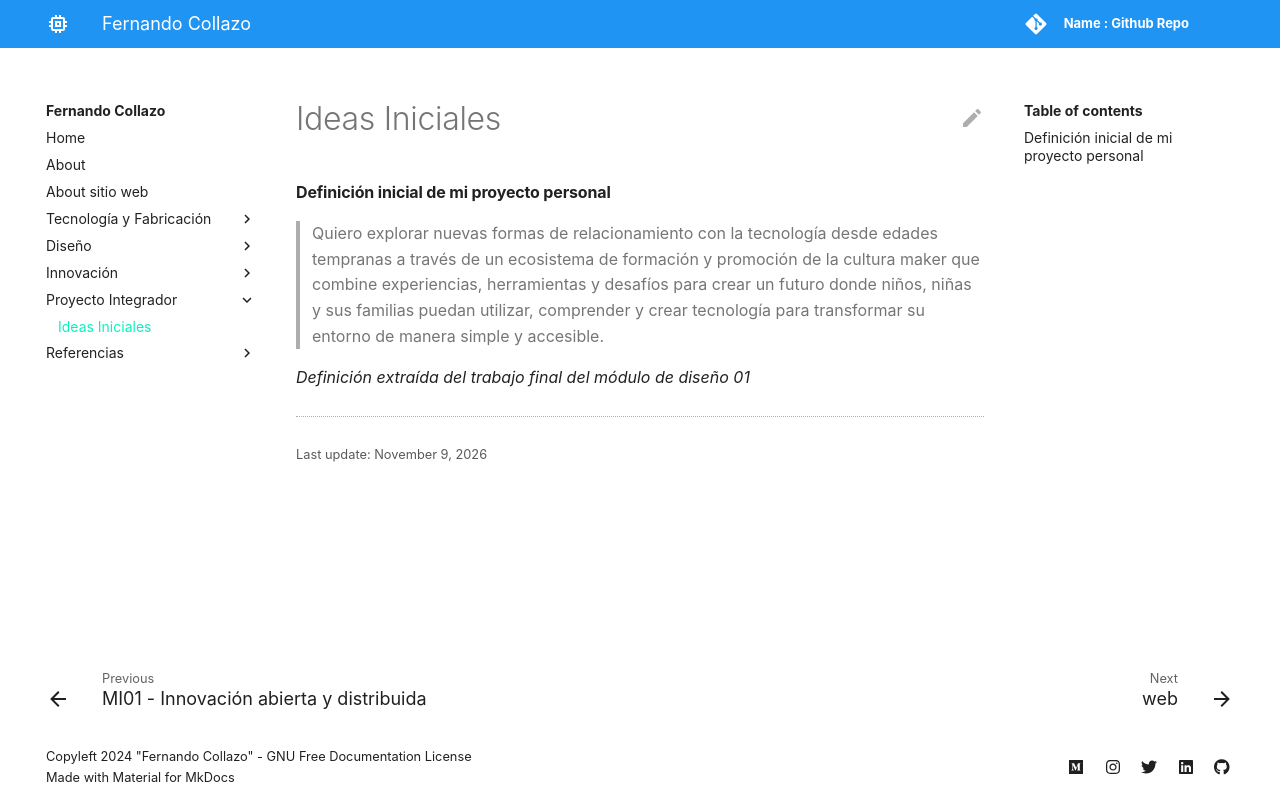

repository: nandocollazo03/fernando-collazo · page: proyecto/proyecto/index.html · generator: mkdocs

# Ideas Iniciales

#### Definición inicial de mi proyecto personal
>Quiero explorar nuevas formas de relacionamiento con la tecnología desde edades tempranas a través de un ecosistema de formación y promoción de la cultura maker que combine experiencias, herramientas y desafíos para crear un futuro donde niños, niñas y sus familias puedan utilizar, comprender y crear tecnología para transformar su entorno de manera simple y accesible.

_Definición extraída del trabajo final del módulo de diseño 01_
